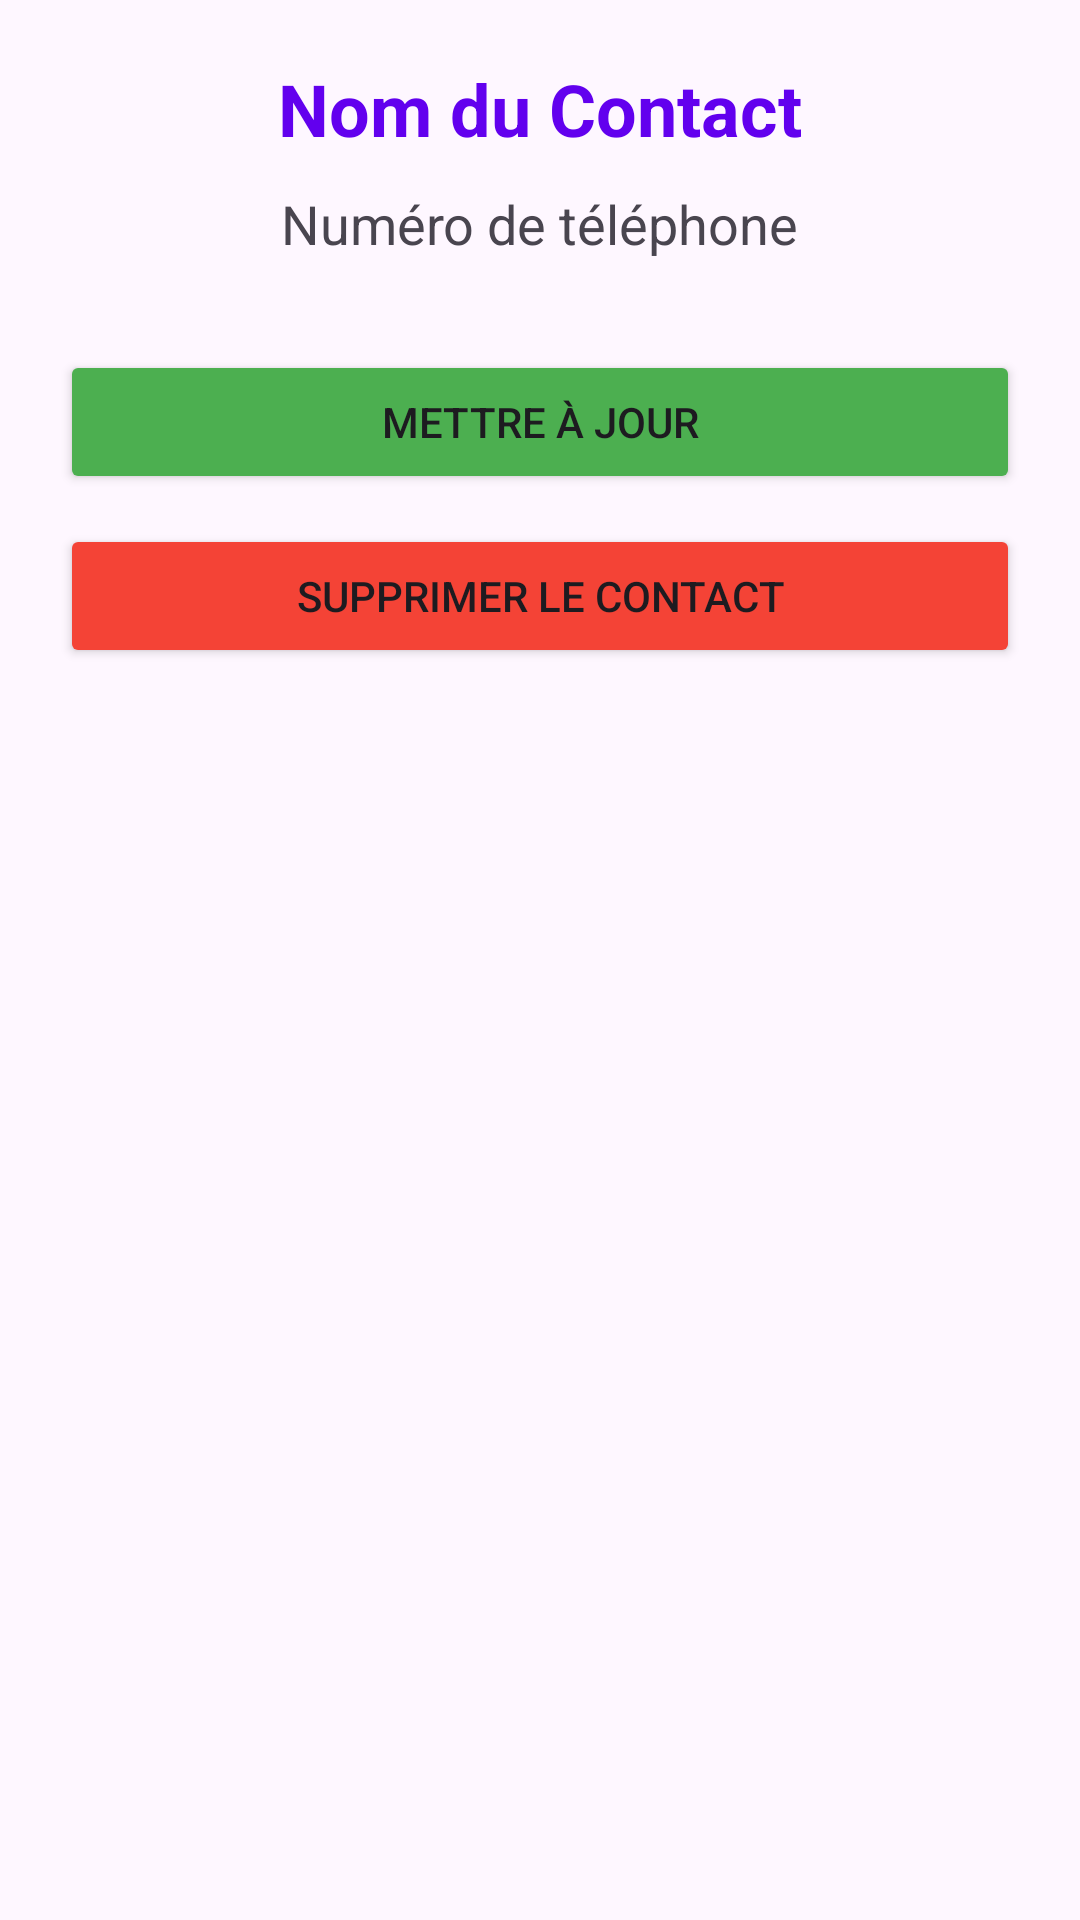

Here is an Android app screen rendered from its layout file. Give the layout XML and the strings, colors and styles it references.
<!-- AndroidManifest.xml: application theme Theme.NumberBookEss -->
<!-- res/layout/activity_contact_detail.xml -->
<?xml version="1.0" encoding="utf-8"?>
<LinearLayout xmlns:android="http://schemas.android.com/apk/res/android"
    android:layout_width="match_parent"
    android:layout_height="match_parent"
    android:orientation="vertical"
    android:padding="20dp"
    android:gravity="center_horizontal">

    <TextView
        android:id="@+id/detailName"
        android:layout_width="wrap_content"
        android:layout_height="wrap_content"
        android:textSize="24sp"
        android:textStyle="bold"
        android:textColor="#6200EE"
        android:text="Nom du Contact"
        android:layout_marginBottom="10dp"/>

    <TextView
        android:id="@+id/detailPhone"
        android:layout_width="wrap_content"
        android:layout_height="wrap_content"
        android:textSize="18sp"
        android:text="Numéro de téléphone"
        android:layout_marginBottom="30dp"/>

    <Button
        android:id="@+id/btnUpdate"
        android:layout_width="match_parent"
        android:layout_height="wrap_content"
        android:text="Mettre à jour"
        android:backgroundTint="#4CAF50"
        android:layout_marginBottom="10dp"/>

    <Button
        android:id="@+id/btnDelete"
        android:layout_width="match_parent"
        android:layout_height="wrap_content"
        android:text="Supprimer le contact"
        android:backgroundTint="#F44336"/>

</LinearLayout>
<!-- resources referenced by this layout -->
<resources>
  <style name="Theme.NumberBookEss" parent="Base.Theme.NumberBookEss" />
  <style name="Base.Theme.NumberBookEss" parent="Theme.Material3.DayNight.NoActionBar">
          
          
      </style>
</resources>
